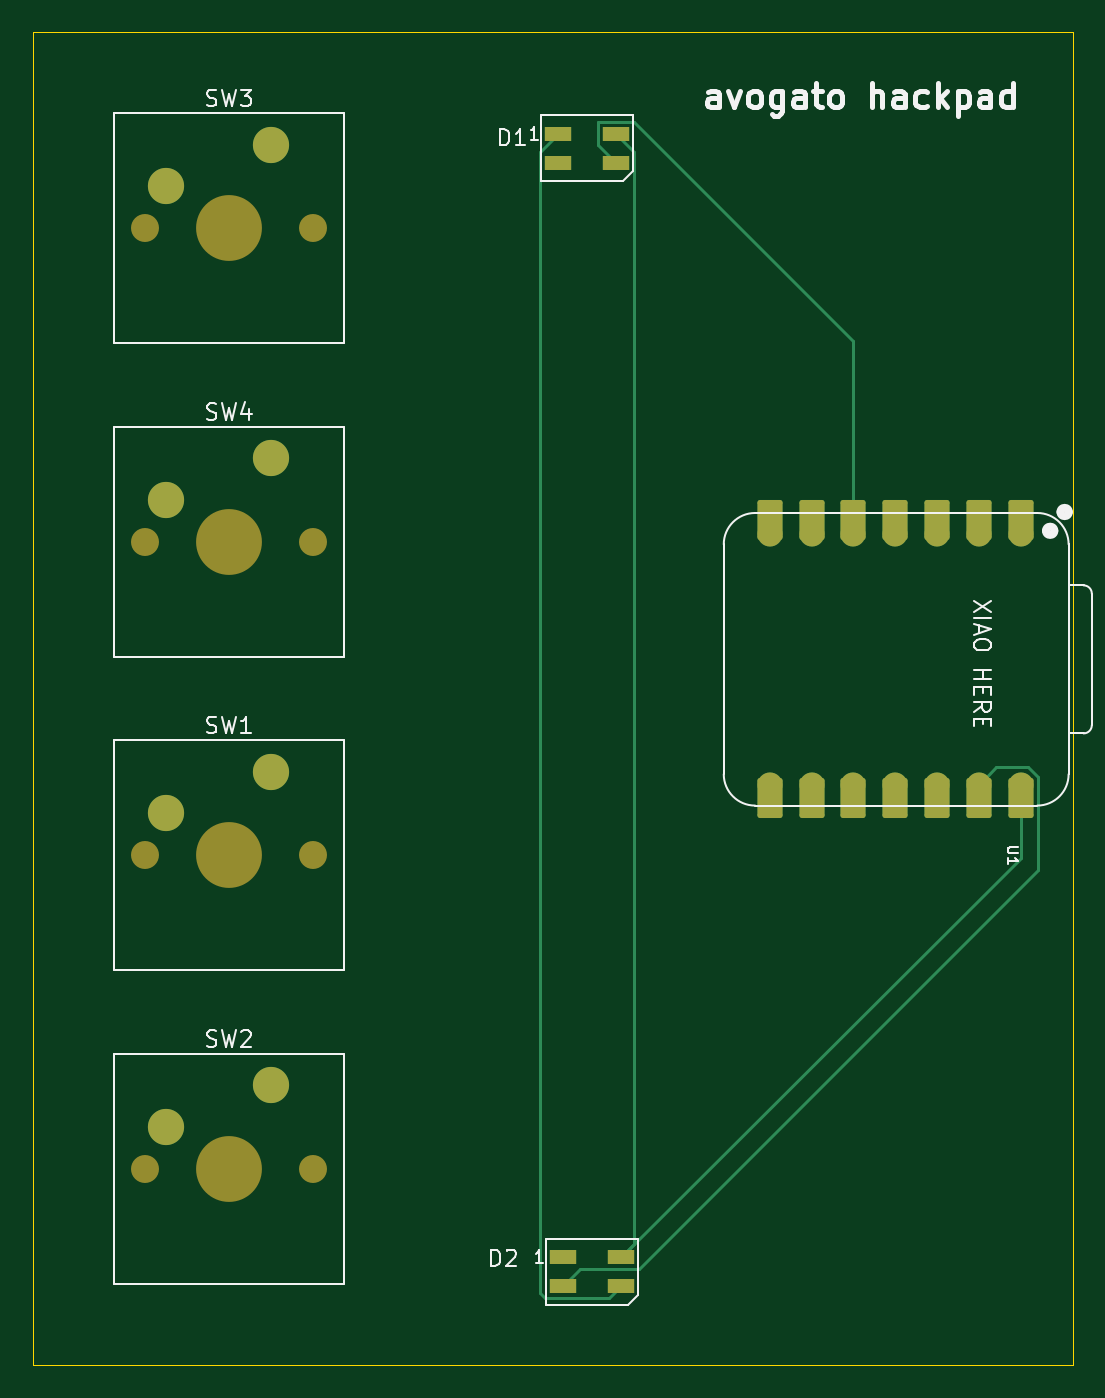
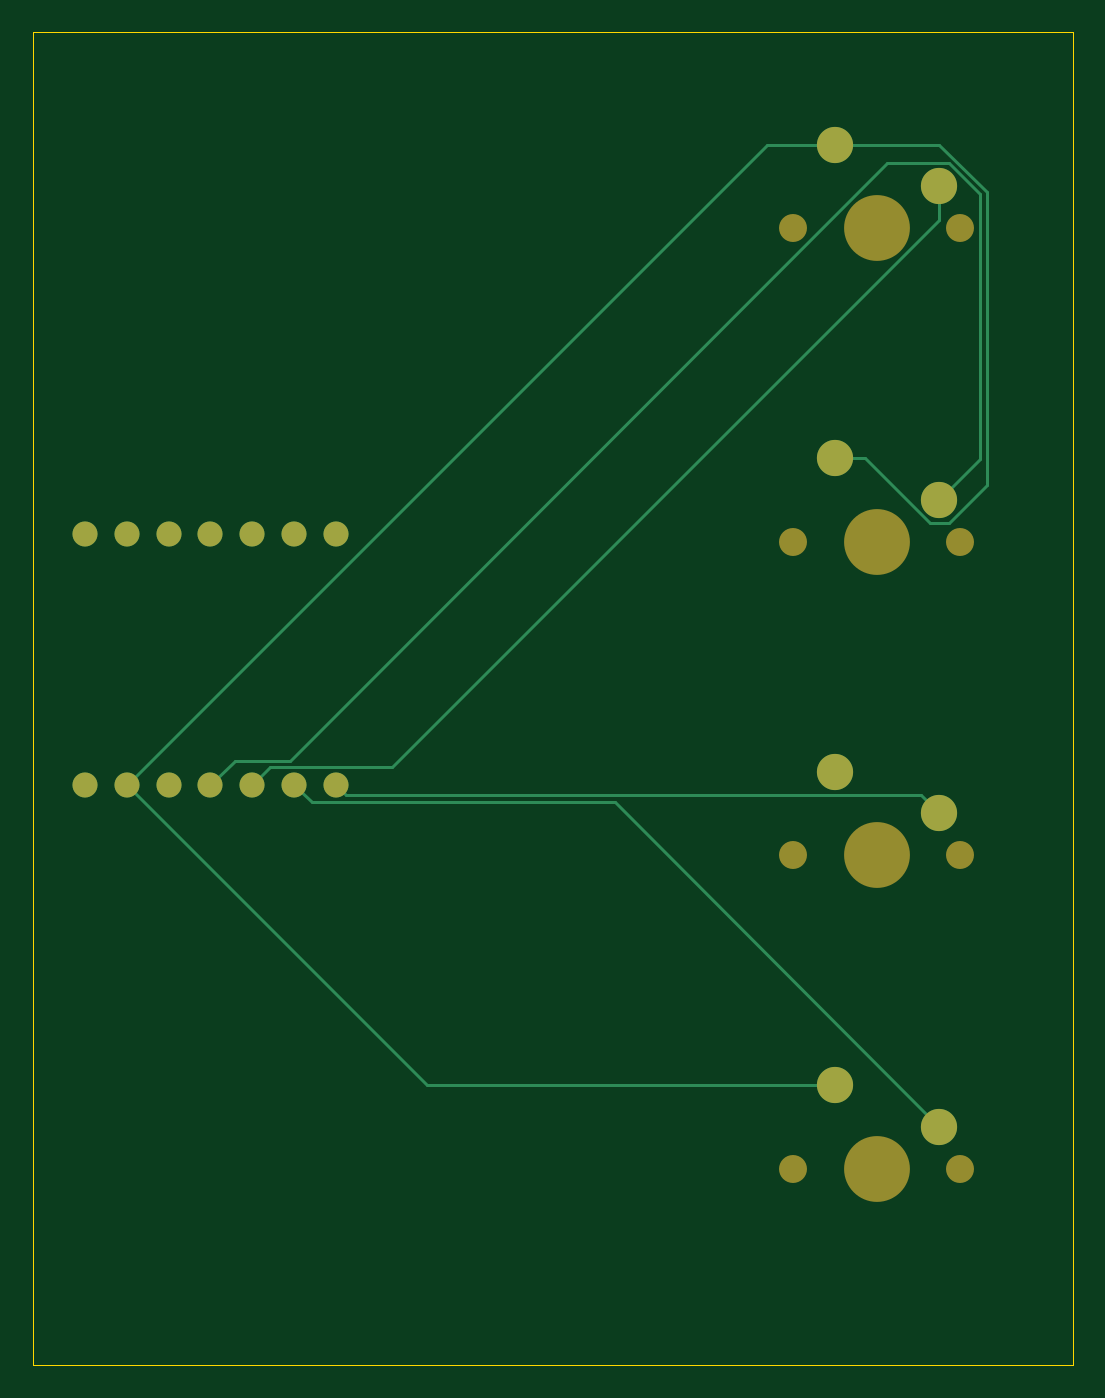
Circuit board: 9 layer files. Board 63.2 x 81.0 mm.
- bottom_copper: hackpad-B_Cu.gbr (3922 bytes)
- bottom_mask: hackpad-B_Mask.gbr (1581 bytes)
- paste: hackpad-B_Paste.gbr (494 bytes)
- bottom_silk: hackpad-B_Silkscreen.gbr (495 bytes)
- outline: hackpad-Edge_Cuts.gbr (648 bytes)
- top_copper: hackpad-F_Cu.gbr (5456 bytes)
- top_mask: hackpad-F_Mask.gbr (3073 bytes)
- paste: hackpad-F_Paste.gbr (757 bytes)
- top_silk: hackpad-F_Silkscreen.gbr (22122 bytes)

=== bottom_copper: hackpad-B_Cu.gbr ===
%TF.GenerationSoftware,KiCad,Pcbnew,9.0.2-9.0.2-0~ubuntu25.04.1*%
%TF.CreationDate,2025-06-28T22:06:06-04:00*%
%TF.ProjectId,hackpad,6861636b-7061-4642-9e6b-696361645f70,rev?*%
%TF.SameCoordinates,Original*%
%TF.FileFunction,Copper,L2,Bot*%
%TF.FilePolarity,Positive*%
%FSLAX46Y46*%
G04 Gerber Fmt 4.6, Leading zero omitted, Abs format (unit mm)*
G04 Created by KiCad (PCBNEW 9.0.2-9.0.2-0~ubuntu25.04.1) date 2025-06-28 22:06:06*
%MOMM*%
%LPD*%
G01*
G04 APERTURE LIST*
%TA.AperFunction,ComponentPad*%
%ADD10C,1.524000*%
%TD*%
%TA.AperFunction,ComponentPad*%
%ADD11C,2.200000*%
%TD*%
%TA.AperFunction,Conductor*%
%ADD12C,0.200000*%
%TD*%
G04 APERTURE END LIST*
D10*
%TO.P,U1,1,GPIO26/ADC0/A0*%
%TO.N,unconnected-(U1-GPIO26{slash}ADC0{slash}A0-Pad1)*%
X107632500Y-80486250D03*
%TO.P,U1,2,GPIO27/ADC1/A1*%
%TO.N,unconnected-(U1-GPIO27{slash}ADC1{slash}A1-Pad2)*%
X105092500Y-80486250D03*
%TO.P,U1,3,GPIO28/ADC2/A2*%
%TO.N,unconnected-(U1-GPIO28{slash}ADC2{slash}A2-Pad3)*%
X102552500Y-80486250D03*
%TO.P,U1,4,GPIO29/ADC3/A3*%
%TO.N,unconnected-(U1-GPIO29{slash}ADC3{slash}A3-Pad4)*%
X100012500Y-80486250D03*
%TO.P,U1,5,GPIO6/SDA*%
%TO.N,Net-(D1-DIN)*%
X97472500Y-80486250D03*
%TO.P,U1,6,GPIO7/SCL*%
%TO.N,unconnected-(U1-GPIO7{slash}SCL-Pad6)*%
X94932500Y-80486250D03*
%TO.P,U1,7,GPIO0/TX*%
%TO.N,unconnected-(U1-GPIO0{slash}TX-Pad7)*%
X92392500Y-80486250D03*
%TO.P,U1,8,GPIO1/RX*%
%TO.N,Net-(U1-GPIO1{slash}RX)*%
X92392500Y-95726250D03*
%TO.P,U1,9,GPIO2/SCK*%
%TO.N,Net-(U1-GPIO2{slash}SCK)*%
X94932500Y-95726250D03*
%TO.P,U1,10,GPIO4/MISO*%
%TO.N,Net-(U1-GPIO4{slash}MISO)*%
X97472500Y-95726250D03*
%TO.P,U1,11,GPIO3/MOSI*%
%TO.N,Net-(U1-GPIO3{slash}MOSI)*%
X100012500Y-95726250D03*
%TO.P,U1,12,3V3*%
%TO.N,unconnected-(U1-3V3-Pad12)*%
X102552500Y-95726250D03*
%TO.P,U1,13,GND*%
%TO.N,GND*%
X105092500Y-95726250D03*
%TO.P,U1,14,VBUS*%
%TO.N,+5V*%
X107632500Y-95726250D03*
%TD*%
D11*
%TO.P,SW2,1,1*%
%TO.N,GND*%
X62071250Y-113982500D03*
%TO.P,SW2,2,2*%
%TO.N,Net-(U1-GPIO2{slash}SCK)*%
X55721250Y-116522500D03*
%TD*%
%TO.P,SW1,1,1*%
%TO.N,GND*%
X62071250Y-94932500D03*
%TO.P,SW1,2,2*%
%TO.N,Net-(U1-GPIO1{slash}RX)*%
X55721250Y-97472500D03*
%TD*%
%TO.P,SW3,1,1*%
%TO.N,GND*%
X62071250Y-56832500D03*
%TO.P,SW3,2,2*%
%TO.N,Net-(U1-GPIO4{slash}MISO)*%
X55721250Y-59372500D03*
%TD*%
%TO.P,SW4,1,1*%
%TO.N,GND*%
X62071250Y-75882500D03*
%TO.P,SW4,2,2*%
%TO.N,Net-(U1-GPIO3{slash}MOSI)*%
X55721250Y-78422500D03*
%TD*%
D12*
%TO.N,GND*%
X66198750Y-56832500D02*
X105092500Y-95726250D01*
X62071250Y-113982500D02*
X86836250Y-113982500D01*
X56301564Y-79823500D02*
X55140936Y-79823500D01*
X62071250Y-75882500D02*
X60242564Y-75882500D01*
X60242564Y-75882500D02*
X56301564Y-79823500D01*
X52849250Y-77531814D02*
X52849250Y-59696086D01*
X86836250Y-113982500D02*
X105092500Y-95726250D01*
X55712836Y-56832500D02*
X62071250Y-56832500D01*
X52849250Y-59696086D02*
X55712836Y-56832500D01*
X62071250Y-56832500D02*
X66198750Y-56832500D01*
X55140936Y-79823500D02*
X52849250Y-77531814D01*
%TO.N,Net-(U1-GPIO1{slash}RX)*%
X56821249Y-96372501D02*
X91746249Y-96372501D01*
X91746249Y-96372501D02*
X92392500Y-95726250D01*
X55721250Y-97472500D02*
X56821249Y-96372501D01*
%TO.N,Net-(U1-GPIO2{slash}SCK)*%
X55721250Y-116522500D02*
X75454500Y-96789250D01*
X75454500Y-96789250D02*
X93869500Y-96789250D01*
X93869500Y-96789250D02*
X94932500Y-95726250D01*
%TO.N,Net-(U1-GPIO4{slash}MISO)*%
X55721250Y-59372500D02*
X55721250Y-61427316D01*
X96409500Y-94663250D02*
X97472500Y-95726250D01*
X55721250Y-61427316D02*
X88957184Y-94663250D01*
X88957184Y-94663250D02*
X96409500Y-94663250D01*
%TO.N,Net-(U1-GPIO3{slash}MOSI)*%
X55721250Y-78422500D02*
X53250250Y-75951500D01*
X55140936Y-57971500D02*
X58915066Y-57971500D01*
X98548500Y-94262250D02*
X100012500Y-95726250D01*
X58915066Y-57971500D02*
X95205816Y-94262250D01*
X95205816Y-94262250D02*
X98548500Y-94262250D01*
X53250250Y-59862186D02*
X55140936Y-57971500D01*
X53250250Y-75951500D02*
X53250250Y-59862186D01*
%TD*%
M02*

=== bottom_mask: hackpad-B_Mask.gbr ===
%TF.GenerationSoftware,KiCad,Pcbnew,9.0.2-9.0.2-0~ubuntu25.04.1*%
%TF.CreationDate,2025-06-28T22:06:06-04:00*%
%TF.ProjectId,hackpad,6861636b-7061-4642-9e6b-696361645f70,rev?*%
%TF.SameCoordinates,Original*%
%TF.FileFunction,Soldermask,Bot*%
%TF.FilePolarity,Negative*%
%FSLAX46Y46*%
G04 Gerber Fmt 4.6, Leading zero omitted, Abs format (unit mm)*
G04 Created by KiCad (PCBNEW 9.0.2-9.0.2-0~ubuntu25.04.1) date 2025-06-28 22:06:06*
%MOMM*%
%LPD*%
G01*
G04 APERTURE LIST*
%ADD10C,1.524000*%
%ADD11C,1.700000*%
%ADD12C,4.000000*%
%ADD13C,2.200000*%
G04 APERTURE END LIST*
D10*
%TO.C,U1*%
X107632500Y-80486250D03*
X105092500Y-80486250D03*
X102552500Y-80486250D03*
X100012500Y-80486250D03*
X97472500Y-80486250D03*
X94932500Y-80486250D03*
X92392500Y-80486250D03*
X92392500Y-95726250D03*
X94932500Y-95726250D03*
X97472500Y-95726250D03*
X100012500Y-95726250D03*
X102552500Y-95726250D03*
X105092500Y-95726250D03*
X107632500Y-95726250D03*
%TD*%
D11*
%TO.C,SW2*%
X54451250Y-119062500D03*
D12*
X59531250Y-119062500D03*
D11*
X64611250Y-119062500D03*
D13*
X62071250Y-113982500D03*
X55721250Y-116522500D03*
%TD*%
D11*
%TO.C,SW1*%
X54451250Y-100012500D03*
D12*
X59531250Y-100012500D03*
D11*
X64611250Y-100012500D03*
D13*
X62071250Y-94932500D03*
X55721250Y-97472500D03*
%TD*%
D11*
%TO.C,SW3*%
X54451250Y-61912500D03*
D12*
X59531250Y-61912500D03*
D11*
X64611250Y-61912500D03*
D13*
X62071250Y-56832500D03*
X55721250Y-59372500D03*
%TD*%
D11*
%TO.C,SW4*%
X54451250Y-80962500D03*
D12*
X59531250Y-80962500D03*
D11*
X64611250Y-80962500D03*
D13*
X62071250Y-75882500D03*
X55721250Y-78422500D03*
%TD*%
M02*

=== paste: hackpad-B_Paste.gbr ===
%TF.GenerationSoftware,KiCad,Pcbnew,9.0.2-9.0.2-0~ubuntu25.04.1*%
%TF.CreationDate,2025-06-28T22:06:06-04:00*%
%TF.ProjectId,hackpad,6861636b-7061-4642-9e6b-696361645f70,rev?*%
%TF.SameCoordinates,Original*%
%TF.FileFunction,Paste,Bot*%
%TF.FilePolarity,Positive*%
%FSLAX46Y46*%
G04 Gerber Fmt 4.6, Leading zero omitted, Abs format (unit mm)*
G04 Created by KiCad (PCBNEW 9.0.2-9.0.2-0~ubuntu25.04.1) date 2025-06-28 22:06:06*
%MOMM*%
%LPD*%
G01*
G04 APERTURE LIST*
G04 APERTURE END LIST*
M02*

=== bottom_silk: hackpad-B_Silkscreen.gbr ===
%TF.GenerationSoftware,KiCad,Pcbnew,9.0.2-9.0.2-0~ubuntu25.04.1*%
%TF.CreationDate,2025-06-28T22:06:06-04:00*%
%TF.ProjectId,hackpad,6861636b-7061-4642-9e6b-696361645f70,rev?*%
%TF.SameCoordinates,Original*%
%TF.FileFunction,Legend,Bot*%
%TF.FilePolarity,Positive*%
%FSLAX46Y46*%
G04 Gerber Fmt 4.6, Leading zero omitted, Abs format (unit mm)*
G04 Created by KiCad (PCBNEW 9.0.2-9.0.2-0~ubuntu25.04.1) date 2025-06-28 22:06:06*
%MOMM*%
%LPD*%
G01*
G04 APERTURE LIST*
G04 APERTURE END LIST*
M02*

=== outline: hackpad-Edge_Cuts.gbr ===
%TF.GenerationSoftware,KiCad,Pcbnew,9.0.2-9.0.2-0~ubuntu25.04.1*%
%TF.CreationDate,2025-06-28T22:06:06-04:00*%
%TF.ProjectId,hackpad,6861636b-7061-4642-9e6b-696361645f70,rev?*%
%TF.SameCoordinates,Original*%
%TF.FileFunction,Profile,NP*%
%FSLAX46Y46*%
G04 Gerber Fmt 4.6, Leading zero omitted, Abs format (unit mm)*
G04 Created by KiCad (PCBNEW 9.0.2-9.0.2-0~ubuntu25.04.1) date 2025-06-28 22:06:06*
%MOMM*%
%LPD*%
G01*
G04 APERTURE LIST*
%TA.AperFunction,Profile*%
%ADD10C,0.050000*%
%TD*%
G04 APERTURE END LIST*
D10*
X47625000Y-50006250D02*
X110811838Y-50006250D01*
X110811838Y-131001838D01*
X47625000Y-131001838D01*
X47625000Y-50006250D01*
M02*

=== top_copper: hackpad-F_Cu.gbr ===
%TF.GenerationSoftware,KiCad,Pcbnew,9.0.2-9.0.2-0~ubuntu25.04.1*%
%TF.CreationDate,2025-06-28T22:06:06-04:00*%
%TF.ProjectId,hackpad,6861636b-7061-4642-9e6b-696361645f70,rev?*%
%TF.SameCoordinates,Original*%
%TF.FileFunction,Copper,L1,Top*%
%TF.FilePolarity,Positive*%
%FSLAX46Y46*%
G04 Gerber Fmt 4.6, Leading zero omitted, Abs format (unit mm)*
G04 Created by KiCad (PCBNEW 9.0.2-9.0.2-0~ubuntu25.04.1) date 2025-06-28 22:06:06*
%MOMM*%
%LPD*%
G01*
G04 APERTURE LIST*
G04 Aperture macros list*
%AMRoundRect*
0 Rectangle with rounded corners*
0 $1 Rounding radius*
0 $2 $3 $4 $5 $6 $7 $8 $9 X,Y pos of 4 corners*
0 Add a 4 corners polygon primitive as box body*
4,1,4,$2,$3,$4,$5,$6,$7,$8,$9,$2,$3,0*
0 Add four circle primitives for the rounded corners*
1,1,$1+$1,$2,$3*
1,1,$1+$1,$4,$5*
1,1,$1+$1,$6,$7*
1,1,$1+$1,$8,$9*
0 Add four rect primitives between the rounded corners*
20,1,$1+$1,$2,$3,$4,$5,0*
20,1,$1+$1,$4,$5,$6,$7,0*
20,1,$1+$1,$6,$7,$8,$9,0*
20,1,$1+$1,$8,$9,$2,$3,0*%
G04 Aperture macros list end*
%TA.AperFunction,SMDPad,CuDef*%
%ADD10RoundRect,0.152400X0.609600X-1.063600X0.609600X1.063600X-0.609600X1.063600X-0.609600X-1.063600X0*%
%TD*%
%TA.AperFunction,ComponentPad*%
%ADD11C,1.524000*%
%TD*%
%TA.AperFunction,SMDPad,CuDef*%
%ADD12RoundRect,0.152400X-0.609600X1.063600X-0.609600X-1.063600X0.609600X-1.063600X0.609600X1.063600X0*%
%TD*%
%TA.AperFunction,ComponentPad*%
%ADD13C,2.200000*%
%TD*%
%TA.AperFunction,SMDPad,CuDef*%
%ADD14R,1.600000X0.850000*%
%TD*%
%TA.AperFunction,Conductor*%
%ADD15C,0.200000*%
%TD*%
G04 APERTURE END LIST*
D10*
%TO.P,U1,1,GPIO26/ADC0/A0*%
%TO.N,unconnected-(U1-GPIO26{slash}ADC0{slash}A0-Pad1)*%
X107632500Y-79651250D03*
D11*
X107632500Y-80486250D03*
D10*
%TO.P,U1,2,GPIO27/ADC1/A1*%
%TO.N,unconnected-(U1-GPIO27{slash}ADC1{slash}A1-Pad2)*%
X105092500Y-79651250D03*
D11*
X105092500Y-80486250D03*
D10*
%TO.P,U1,3,GPIO28/ADC2/A2*%
%TO.N,unconnected-(U1-GPIO28{slash}ADC2{slash}A2-Pad3)*%
X102552500Y-79651250D03*
D11*
X102552500Y-80486250D03*
D10*
%TO.P,U1,4,GPIO29/ADC3/A3*%
%TO.N,unconnected-(U1-GPIO29{slash}ADC3{slash}A3-Pad4)*%
X100012500Y-79651250D03*
D11*
X100012500Y-80486250D03*
D10*
%TO.P,U1,5,GPIO6/SDA*%
%TO.N,Net-(D1-DIN)*%
X97472500Y-79651250D03*
D11*
X97472500Y-80486250D03*
D10*
%TO.P,U1,6,GPIO7/SCL*%
%TO.N,unconnected-(U1-GPIO7{slash}SCL-Pad6)*%
X94932500Y-79651250D03*
D11*
X94932500Y-80486250D03*
D10*
%TO.P,U1,7,GPIO0/TX*%
%TO.N,unconnected-(U1-GPIO0{slash}TX-Pad7)*%
X92392500Y-79651250D03*
D11*
X92392500Y-80486250D03*
%TO.P,U1,8,GPIO1/RX*%
%TO.N,Net-(U1-GPIO1{slash}RX)*%
X92392500Y-95726250D03*
D12*
X92392500Y-96561250D03*
D11*
%TO.P,U1,9,GPIO2/SCK*%
%TO.N,Net-(U1-GPIO2{slash}SCK)*%
X94932500Y-95726250D03*
D12*
X94932500Y-96561250D03*
D11*
%TO.P,U1,10,GPIO4/MISO*%
%TO.N,Net-(U1-GPIO4{slash}MISO)*%
X97472500Y-95726250D03*
D12*
X97472500Y-96561250D03*
D11*
%TO.P,U1,11,GPIO3/MOSI*%
%TO.N,Net-(U1-GPIO3{slash}MOSI)*%
X100012500Y-95726250D03*
D12*
X100012500Y-96561250D03*
D11*
%TO.P,U1,12,3V3*%
%TO.N,unconnected-(U1-3V3-Pad12)*%
X102552500Y-95726250D03*
D12*
X102552500Y-96561250D03*
D11*
%TO.P,U1,13,GND*%
%TO.N,GND*%
X105092500Y-95726250D03*
D12*
X105092500Y-96561250D03*
D11*
%TO.P,U1,14,VBUS*%
%TO.N,+5V*%
X107632500Y-95726250D03*
D12*
X107632500Y-96561250D03*
%TD*%
D13*
%TO.P,SW2,1,1*%
%TO.N,GND*%
X62071250Y-113982500D03*
%TO.P,SW2,2,2*%
%TO.N,Net-(U1-GPIO2{slash}SCK)*%
X55721250Y-116522500D03*
%TD*%
%TO.P,SW1,1,1*%
%TO.N,GND*%
X62071250Y-94932500D03*
%TO.P,SW1,2,2*%
%TO.N,Net-(U1-GPIO1{slash}RX)*%
X55721250Y-97472500D03*
%TD*%
D14*
%TO.P,D2,1,DOUT*%
%TO.N,unconnected-(D2-DOUT-Pad1)*%
X79843750Y-124456250D03*
%TO.P,D2,2,VSS*%
%TO.N,GND*%
X79843750Y-126206250D03*
%TO.P,D2,3,DIN*%
%TO.N,Net-(D1-DOUT)*%
X83343750Y-126206250D03*
%TO.P,D2,4,VDD*%
%TO.N,+5V*%
X83343750Y-124456250D03*
%TD*%
%TO.P,D1,1,DOUT*%
%TO.N,Net-(D1-DOUT)*%
X79545588Y-56183014D03*
%TO.P,D1,2,VSS*%
%TO.N,GND*%
X79545588Y-57933014D03*
%TO.P,D1,3,DIN*%
%TO.N,Net-(D1-DIN)*%
X83045588Y-57933014D03*
%TO.P,D1,4,VDD*%
%TO.N,+5V*%
X83045588Y-56183014D03*
%TD*%
D13*
%TO.P,SW3,1,1*%
%TO.N,GND*%
X62071250Y-56832500D03*
%TO.P,SW3,2,2*%
%TO.N,Net-(U1-GPIO4{slash}MISO)*%
X55721250Y-59372500D03*
%TD*%
%TO.P,SW4,1,1*%
%TO.N,GND*%
X62071250Y-75882500D03*
%TO.P,SW4,2,2*%
%TO.N,Net-(U1-GPIO3{slash}MOSI)*%
X55721250Y-78422500D03*
%TD*%
D15*
%TO.N,Net-(D1-DOUT)*%
X78742750Y-126932250D02*
X78444588Y-126634088D01*
X78444588Y-126634088D02*
X78444588Y-57284014D01*
X82617750Y-126932250D02*
X78742750Y-126932250D01*
X83343750Y-126206250D02*
X82617750Y-126932250D01*
X78444588Y-57284014D02*
X79545588Y-56183014D01*
%TO.N,Net-(D1-DIN)*%
X81944588Y-55457014D02*
X81944588Y-56832014D01*
X84146588Y-55457014D02*
X81944588Y-55457014D01*
X97472500Y-80486250D02*
X97472500Y-68782926D01*
X81944588Y-56832014D02*
X83045588Y-57933014D01*
X97472500Y-68782926D02*
X84146588Y-55457014D01*
%TO.N,GND*%
X79843750Y-126206250D02*
X80867750Y-125182250D01*
X84444750Y-125182250D02*
X108695500Y-100931500D01*
X108695500Y-100931500D02*
X108695500Y-95285940D01*
X108695500Y-95285940D02*
X108072810Y-94663250D01*
X106155500Y-94663250D02*
X105092500Y-95726250D01*
X108072810Y-94663250D02*
X106155500Y-94663250D01*
X80867750Y-125182250D02*
X84444750Y-125182250D01*
%TO.N,+5V*%
X84146588Y-57284014D02*
X83045588Y-56183014D01*
X83343750Y-124456250D02*
X84146588Y-123653412D01*
X107632500Y-100167500D02*
X107632500Y-95726250D01*
X83343750Y-124456250D02*
X107632500Y-100167500D01*
X84146588Y-123653412D02*
X84146588Y-57284014D01*
%TD*%
M02*

=== top_mask: hackpad-F_Mask.gbr ===
%TF.GenerationSoftware,KiCad,Pcbnew,9.0.2-9.0.2-0~ubuntu25.04.1*%
%TF.CreationDate,2025-06-28T22:06:06-04:00*%
%TF.ProjectId,hackpad,6861636b-7061-4642-9e6b-696361645f70,rev?*%
%TF.SameCoordinates,Original*%
%TF.FileFunction,Soldermask,Top*%
%TF.FilePolarity,Negative*%
%FSLAX46Y46*%
G04 Gerber Fmt 4.6, Leading zero omitted, Abs format (unit mm)*
G04 Created by KiCad (PCBNEW 9.0.2-9.0.2-0~ubuntu25.04.1) date 2025-06-28 22:06:06*
%MOMM*%
%LPD*%
G01*
G04 APERTURE LIST*
G04 Aperture macros list*
%AMRoundRect*
0 Rectangle with rounded corners*
0 $1 Rounding radius*
0 $2 $3 $4 $5 $6 $7 $8 $9 X,Y pos of 4 corners*
0 Add a 4 corners polygon primitive as box body*
4,1,4,$2,$3,$4,$5,$6,$7,$8,$9,$2,$3,0*
0 Add four circle primitives for the rounded corners*
1,1,$1+$1,$2,$3*
1,1,$1+$1,$4,$5*
1,1,$1+$1,$6,$7*
1,1,$1+$1,$8,$9*
0 Add four rect primitives between the rounded corners*
20,1,$1+$1,$2,$3,$4,$5,0*
20,1,$1+$1,$4,$5,$6,$7,0*
20,1,$1+$1,$6,$7,$8,$9,0*
20,1,$1+$1,$8,$9,$2,$3,0*%
G04 Aperture macros list end*
%ADD10RoundRect,0.152400X0.609600X-1.063600X0.609600X1.063600X-0.609600X1.063600X-0.609600X-1.063600X0*%
%ADD11C,1.524000*%
%ADD12RoundRect,0.152400X-0.609600X1.063600X-0.609600X-1.063600X0.609600X-1.063600X0.609600X1.063600X0*%
%ADD13C,1.700000*%
%ADD14C,4.000000*%
%ADD15C,2.200000*%
%ADD16R,1.600000X0.850000*%
G04 APERTURE END LIST*
D10*
%TO.C,U1*%
X107632500Y-79651250D03*
D11*
X107632500Y-80486250D03*
D10*
X105092500Y-79651250D03*
D11*
X105092500Y-80486250D03*
D10*
X102552500Y-79651250D03*
D11*
X102552500Y-80486250D03*
D10*
X100012500Y-79651250D03*
D11*
X100012500Y-80486250D03*
D10*
X97472500Y-79651250D03*
D11*
X97472500Y-80486250D03*
D10*
X94932500Y-79651250D03*
D11*
X94932500Y-80486250D03*
D10*
X92392500Y-79651250D03*
D11*
X92392500Y-80486250D03*
X92392500Y-95726250D03*
D12*
X92392500Y-96561250D03*
D11*
X94932500Y-95726250D03*
D12*
X94932500Y-96561250D03*
D11*
X97472500Y-95726250D03*
D12*
X97472500Y-96561250D03*
D11*
X100012500Y-95726250D03*
D12*
X100012500Y-96561250D03*
D11*
X102552500Y-95726250D03*
D12*
X102552500Y-96561250D03*
D11*
X105092500Y-95726250D03*
D12*
X105092500Y-96561250D03*
D11*
X107632500Y-95726250D03*
D12*
X107632500Y-96561250D03*
%TD*%
D13*
%TO.C,SW2*%
X54451250Y-119062500D03*
D14*
X59531250Y-119062500D03*
D13*
X64611250Y-119062500D03*
D15*
X62071250Y-113982500D03*
X55721250Y-116522500D03*
%TD*%
D13*
%TO.C,SW1*%
X54451250Y-100012500D03*
D14*
X59531250Y-100012500D03*
D13*
X64611250Y-100012500D03*
D15*
X62071250Y-94932500D03*
X55721250Y-97472500D03*
%TD*%
D16*
%TO.C,D2*%
X79843750Y-124456250D03*
X79843750Y-126206250D03*
X83343750Y-126206250D03*
X83343750Y-124456250D03*
%TD*%
%TO.C,D1*%
X79545588Y-56183014D03*
X79545588Y-57933014D03*
X83045588Y-57933014D03*
X83045588Y-56183014D03*
%TD*%
D13*
%TO.C,SW3*%
X54451250Y-61912500D03*
D14*
X59531250Y-61912500D03*
D13*
X64611250Y-61912500D03*
D15*
X62071250Y-56832500D03*
X55721250Y-59372500D03*
%TD*%
D13*
%TO.C,SW4*%
X54451250Y-80962500D03*
D14*
X59531250Y-80962500D03*
D13*
X64611250Y-80962500D03*
D15*
X62071250Y-75882500D03*
X55721250Y-78422500D03*
%TD*%
M02*

=== paste: hackpad-F_Paste.gbr ===
%TF.GenerationSoftware,KiCad,Pcbnew,9.0.2-9.0.2-0~ubuntu25.04.1*%
%TF.CreationDate,2025-06-28T22:06:06-04:00*%
%TF.ProjectId,hackpad,6861636b-7061-4642-9e6b-696361645f70,rev?*%
%TF.SameCoordinates,Original*%
%TF.FileFunction,Paste,Top*%
%TF.FilePolarity,Positive*%
%FSLAX46Y46*%
G04 Gerber Fmt 4.6, Leading zero omitted, Abs format (unit mm)*
G04 Created by KiCad (PCBNEW 9.0.2-9.0.2-0~ubuntu25.04.1) date 2025-06-28 22:06:06*
%MOMM*%
%LPD*%
G01*
G04 APERTURE LIST*
%ADD10R,1.600000X0.850000*%
G04 APERTURE END LIST*
D10*
%TO.C,D2*%
X79843750Y-124456250D03*
X79843750Y-126206250D03*
X83343750Y-126206250D03*
X83343750Y-124456250D03*
%TD*%
%TO.C,D1*%
X79545588Y-56183014D03*
X79545588Y-57933014D03*
X83045588Y-57933014D03*
X83045588Y-56183014D03*
%TD*%
M02*

=== top_silk: hackpad-F_Silkscreen.gbr (22122 bytes, source omitted) ===
